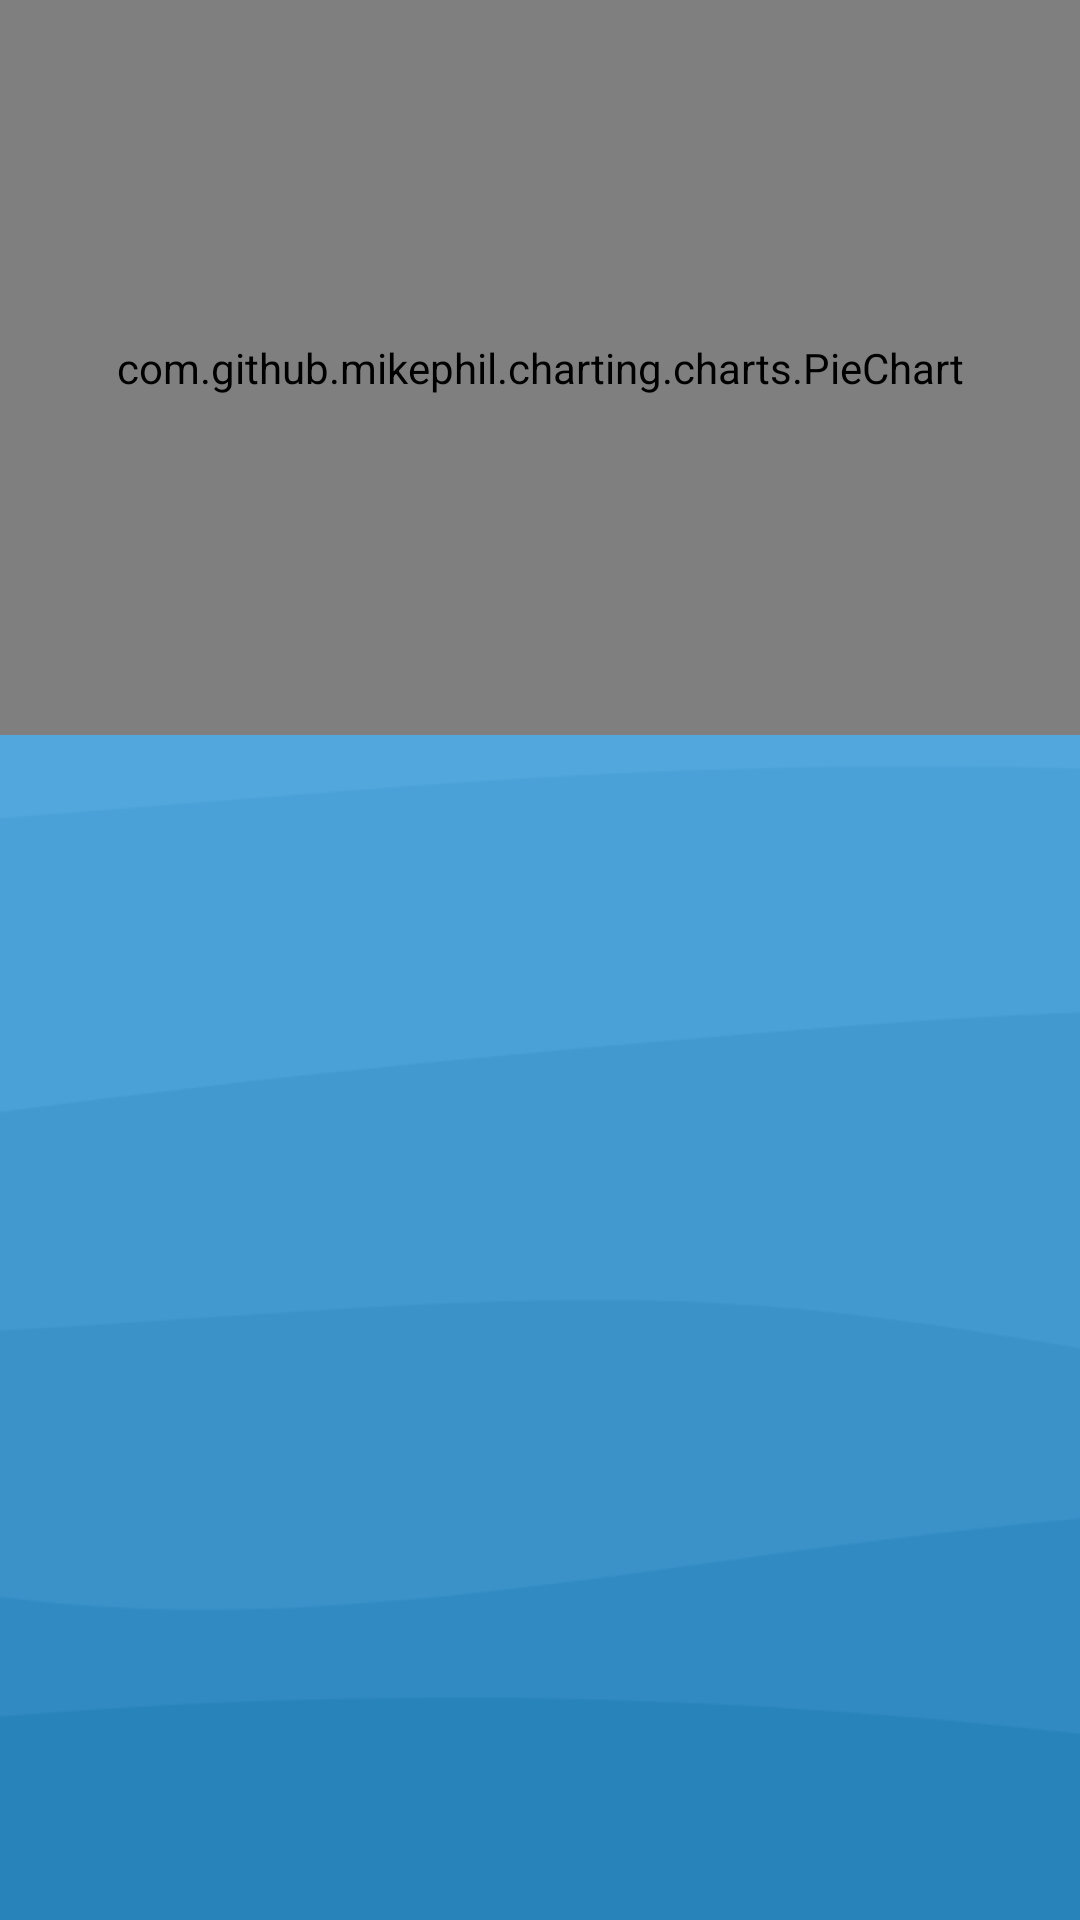

Android layout source for this screen:
<!-- AndroidManifest.xml: application theme Theme.MidExam -->
<!-- res/layout/fragment_statistic_time_page.xml -->
<?xml version="1.0" encoding="utf-8"?>
<androidx.constraintlayout.widget.ConstraintLayout xmlns:android="http://schemas.android.com/apk/res/android"
    xmlns:app="http://schemas.android.com/apk/res-auto"
    xmlns:tools="http://schemas.android.com/tools"
    android:layout_width="match_parent"
    android:layout_height="match_parent"
    android:layout_marginTop="20dp"
    tools:context=".fragment.StatisticTimePageFragment">


    <ScrollView
        android:id="@+id/time_scroll"
        android:layout_width="match_parent"
        android:layout_height="wrap_content"
        app:layout_constraintEnd_toEndOf="parent"
        app:layout_constraintStart_toStartOf="parent"
        app:layout_constraintTop_toTopOf="parent">

        <androidx.constraintlayout.widget.ConstraintLayout
            android:layout_width="match_parent"
            android:layout_height="wrap_content">

            <TextView
                android:id="@+id/noDataTips_time"
                android:layout_width="match_parent"
                android:layout_height="wrap_content"
                android:text="暂无数据"
                android:gravity="center"
                android:textSize="40dp"
                android:textStyle="bold"
                app:layout_constraintStart_toStartOf="parent"
                app:layout_constraintTop_toTopOf="parent"
                app:layout_constraintBottom_toBottomOf="parent"
                app:layout_constraintVertical_bias="0.5"/>

            <com.github.mikephil.charting.charts.PieChart
                android:id="@+id/pie_chart"
                android:layout_width="match_parent"
                android:layout_height="245dp"
                android:layout_gravity="center"
                app:layout_constraintEnd_toEndOf="parent"
                app:layout_constraintStart_toStartOf="parent"
                app:layout_constraintTop_toTopOf="parent"/>

            <LinearLayout
                android:id="@+id/pie_linear_layout"
                android:layout_width="match_parent"
                android:layout_height="wrap_content"
                android:layout_gravity="center"
                android:layout_marginStart="20dp"
                android:layout_marginEnd="20dp"
                android:orientation="vertical"
                app:layout_constraintBottom_toBottomOf="parent"
                app:layout_constraintEnd_toEndOf="parent"
                app:layout_constraintStart_toStartOf="parent"
                app:layout_constraintTop_toBottomOf="@+id/pie_chart">

                <include
                    android:id="@+id/legend"
                    layout="@layout/statistic_legend"
                    android:visibility="invisible" />

            </LinearLayout>

        </androidx.constraintlayout.widget.ConstraintLayout>

    </ScrollView>

</androidx.constraintlayout.widget.ConstraintLayout>
<!-- res/layout/statistic_legend.xml (included above) -->
<?xml version="1.0" encoding="utf-8"?>
<LinearLayout xmlns:android="http://schemas.android.com/apk/res/android"
    xmlns:app="http://schemas.android.com/apk/res-auto"
    android:id="@+id/legend"
    android:layout_width="185dp"
    android:layout_height="wrap_content">
    <androidx.constraintlayout.widget.ConstraintLayout
        android:layout_width="match_parent"
        android:layout_height="match_parent">

        <View
            android:id="@+id/legend_color"
            android:layout_width="50dp"
            android:layout_height="50dp"
            app:layout_constraintBottom_toBottomOf="parent"
            app:layout_constraintEnd_toEndOf="parent"
            app:layout_constraintHorizontal_bias="0.094"
            app:layout_constraintStart_toStartOf="parent"
            app:layout_constraintTop_toTopOf="parent"
            app:layout_constraintVertical_bias="0.5" />

        <TextView
            android:id="@+id/legend_label"
            android:layout_width="wrap_content"
            android:layout_height="wrap_content"
            android:ellipsize="end"
            android:maxLines="1"
            android:textSize="15dp"
            android:textStyle="bold"
            app:layout_constraintBottom_toBottomOf="parent"
            app:layout_constraintEnd_toEndOf="parent"
            app:layout_constraintHorizontal_bias="0.6"
            app:layout_constraintStart_toEndOf="@+id/legend_time"
            app:layout_constraintTop_toTopOf="parent" />

        <TextView
            android:id="@+id/legend_time"
            android:layout_width="wrap_content"
            android:layout_height="wrap_content"
            android:ellipsize="end"
            android:maxLines="1"
            android:textSize="15dp"
            android:textStyle="bold"
            app:layout_constraintBottom_toBottomOf="parent"
            app:layout_constraintEnd_toEndOf="parent"
            app:layout_constraintHorizontal_bias="0.15"
            app:layout_constraintStart_toEndOf="@+id/legend_color"
            app:layout_constraintTop_toTopOf="parent"
            app:layout_constraintVertical_bias="0.5" />
    </androidx.constraintlayout.widget.ConstraintLayout>
</LinearLayout>
<!-- resources referenced by this layout -->
<resources>
  <style name="Theme.MidExam" parent="Base.Theme.MidExam">
          <item name="colorPrimary">@color/blue</item>
          
          <item name="android:windowBackground">@drawable/wave_vertical</item>
      </style>
  <style name="Base.Theme.MidExam" parent="Theme.Material3.DynamicColors.DayNight.NoActionBar">
  
      </style>
  <color name="blue">#2983bb</color>
  <!-- drawable wave_vertical: png bitmap (drawable, 8516 bytes) -->
</resources>
